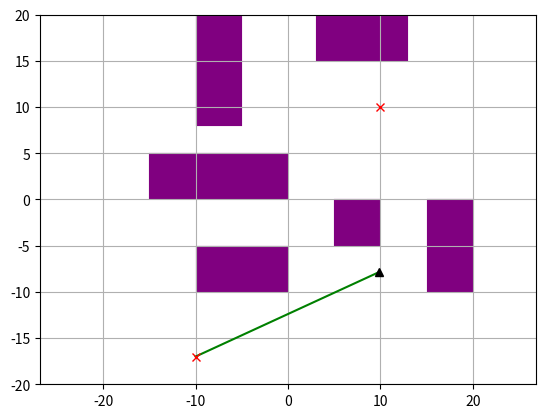
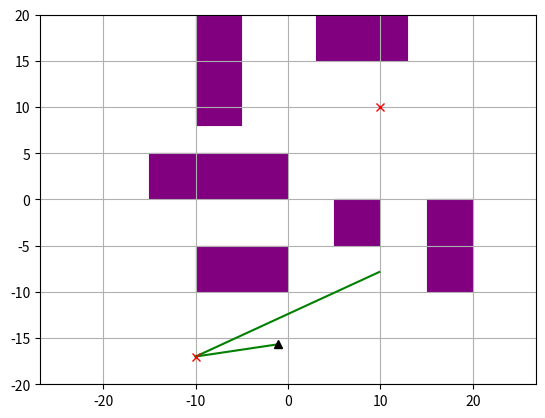
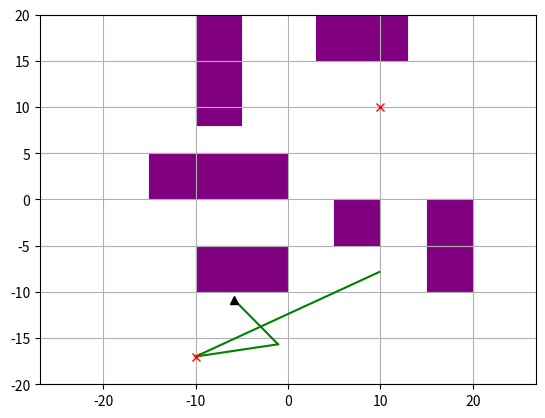
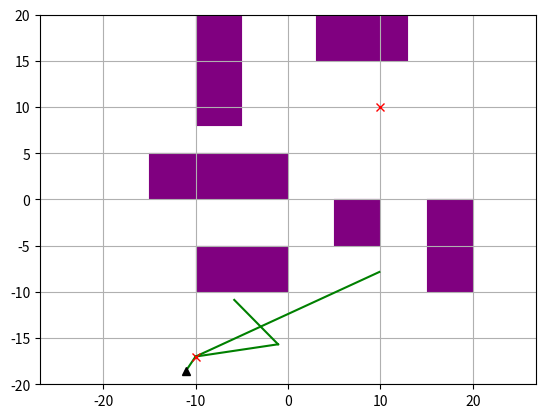
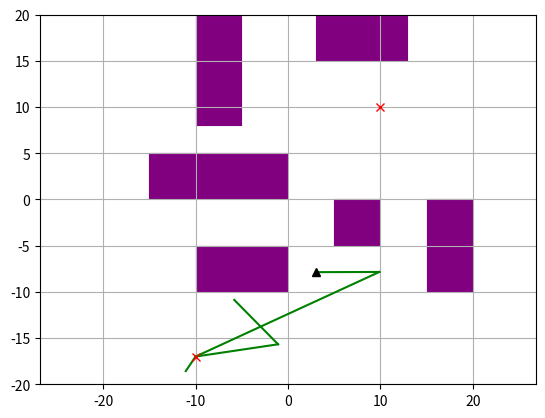
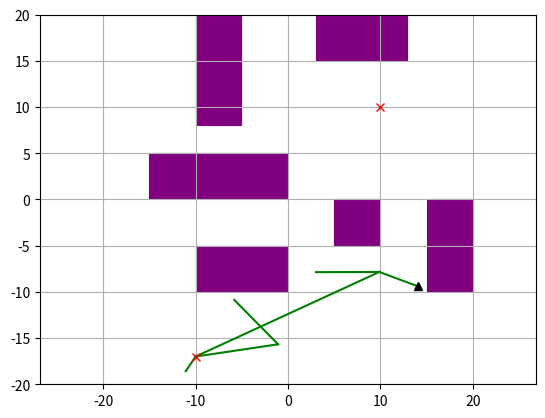
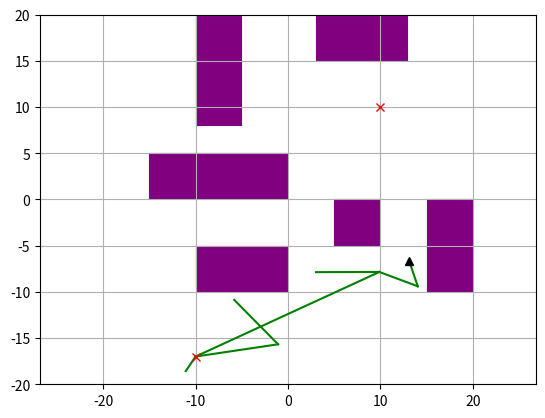
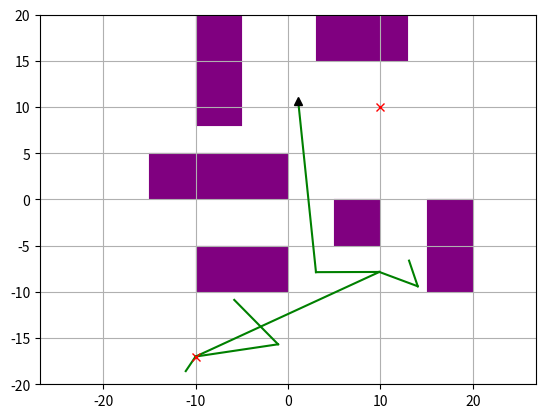
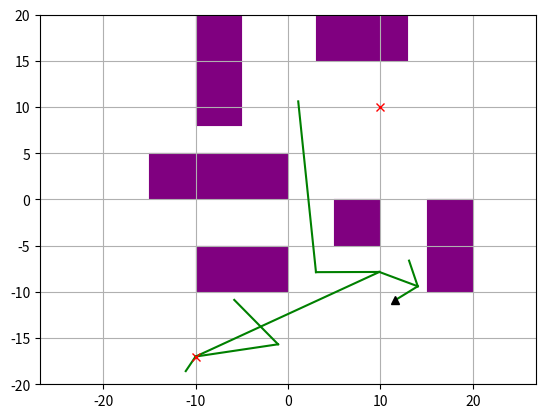
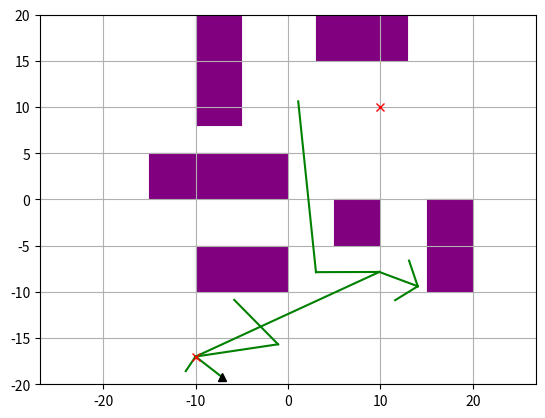
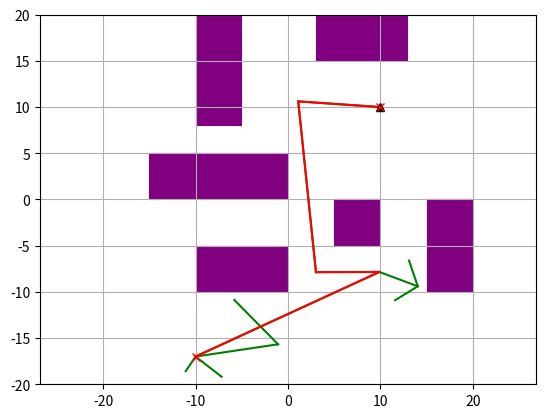
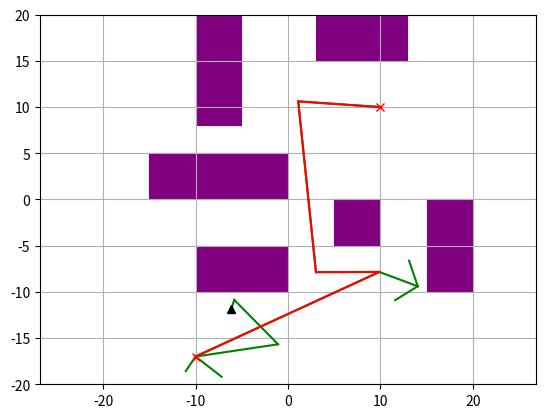
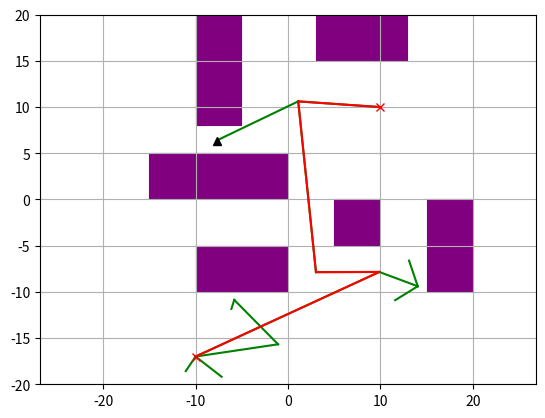
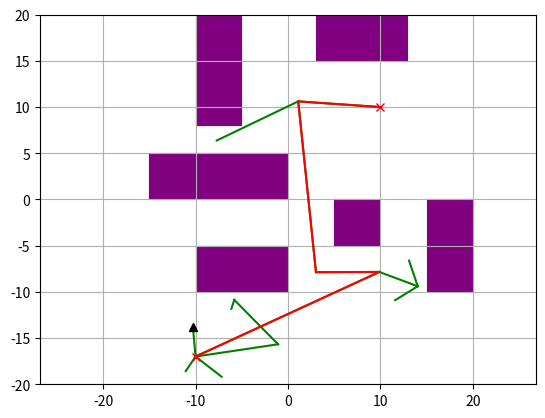
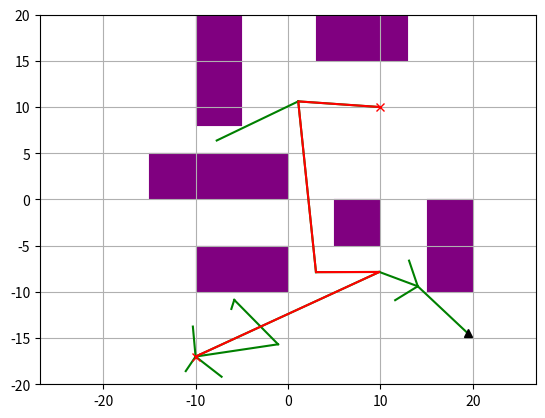
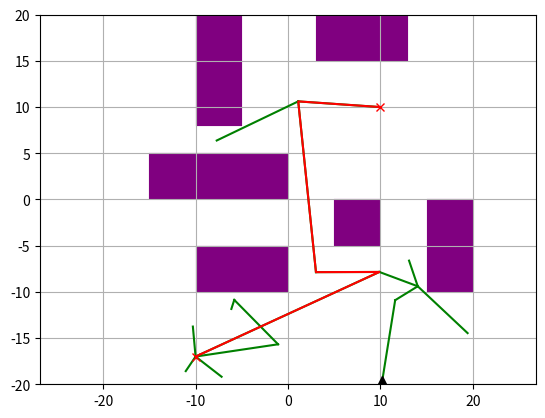

These charts were generated, in order, by the following Python code:
"""
Path Planning Sample Code with RRT*

author: Ahmed Qureshi, code adapted from AtsushiSakai(@Atsushi_twi)

"""


import argparse
import random
import math
import copy
import numpy as np
import matplotlib.pyplot as plt
import matplotlib.patches as mpatches
import time

## --- PARAMS --- ##
#Q5 global radius 1
radius=1

##Q6 global params
rectRoboLength=1.5
rectRoboWidth=3
rectRoboTheta=0
pi=np.pi


##My functions

def ballRegionVal(gamma,vertexCount,dims):
	return gamma*(math.log(vertexCount)/vertexCount)**(1.0/dims)


def thetaSample():
	return random.uniform(-2*pi,2*pi)

#### Given Code Below ####

def diff(v1, v2):
	"""
	Computes the difference v1 - v2, assuming v1 and v2 are both vectors
	"""
	return [x1 - x2 for x1, x2 in zip(v1, v2)]

def magnitude(v):
	"""
	Computes the magnitude of the vector v.
	"""
	return math.sqrt(sum([x*x for x in v]))

def dist(p1, p2):
	"""
	Computes the Euclidean distance (L2 norm) between two points p1 and p2
	"""
	return magnitude(diff(p1, p2))

class RRT():
	"""
	Class for RRT Planning
	"""

	def __init__(self, start, goal, obstacleList, randArea, alg, geom, dof=2, expandDis=0.05, goalSampleRate=5, maxIter=100):
		"""
		Sets algorithm parameters

		start:Start Position [x,y]
		goal:Goal Position [x,y]
		obstacleList:obstacle Positions [[x,y,width,height],...]
		randArea:Ramdosm Samping Area [min,max]

		"""
		self.start = Node(start)
		self.end = Node(goal)
		if(geom=="rectangle"):
			self.start.state.append(0)
			self.end.state.append(0)

		self.obstacleList = obstacleList
		self.minrand = randArea[0]
		self.maxrand = randArea[1]
		self.alg = alg
		self.geom = geom
		self.dof = dof

		self.expandDis = expandDis
		self.goalSampleRate = goalSampleRate
		self.maxIter = maxIter

		self.goalfound = False
		self.solutionSet = set()

	def planning(self, animation=False):
		"""
		Implements the RTT (or RTT*) algorithm, following the pseudocode in the handout.
		You should read and understand this function, but you don't have to change any of its code - just implement the 3 helper functions.

		animation: flag for animation on or off
		"""

		self.nodeList = [self.start]
		for i in range(self.maxIter):
			rnd = self.generatesample()
			nind = self.GetNearestListIndex(self.nodeList, rnd)


			rnd_valid, rnd_cost = self.steerTo(rnd, self.nodeList[nind])


			if (rnd_valid):
				newNode = copy.deepcopy(rnd)
				newNode.parent = nind
				newNode.cost = rnd_cost + self.nodeList[nind].cost

				if self.alg == 'rrtstar':
					nearinds = self.find_near_nodes(newNode) # you'll implement this method
					# print("\nabc")
					# print(len(nearinds))
					# print("\ndef")
					newParent = self.choose_parent(newNode, nearinds) # you'll implement this method
				else:
					newParent = None

				# insert newNode into the tree
				if newParent is not None:
					newNode.parent = newParent
					newNode.cost = dist(newNode.state, self.nodeList[newParent].state) + self.nodeList[newParent].cost
				else:
					pass # nind is already set as newNode's parent
				self.nodeList.append(newNode)
				newNodeIndex = len(self.nodeList) - 1
				self.nodeList[newNode.parent].children.add(newNodeIndex)

				if self.alg == 'rrtstar':
					self.rewire(newNode, newNodeIndex, nearinds) # you'll implement this method

				if self.is_near_goal(newNode):
					self.solutionSet.add(newNodeIndex)
					self.goalfound = True

				if animation:
					self.draw_graph(rnd.state)

		return self.get_path_to_goal()


		

	def choose_parent(self, newNode, nearinds):
		"""
		Selects the best parent for newNode. This should be the one that results in newNode having the lowest possible cost.

		newNode: the node to be inserted
		nearinds: a list of indices. Contains nodes that are close enough to newNode to be considered as a possible parent.

		Returns: index of the new parent selected
		"""
		# your code here
		if len(nearinds)==0:
			return None
		min_cost=999999999999
		for idx in nearinds:
			node=self.nodeList[idx]
			is_obstacle_free, new_cost = self.steerTo(newNode, node)
			if is_obstacle_free:
				if (node.cost+new_cost<min_cost):
					min_cost=node.cost+new_cost
					min_node=idx
		return min_node


	def steerTo(self, dest, source):
		"""
		Charts a route from source to dest, and checks whether the route is collision-free.
		Discretizes the route into small steps, and checks for a collision at each step.

		This function is used in planning() to filter out invalid random samples. You may also find it useful
		for implementing the functions in question 1.

		dest: destination node
		source: source node

		returns: (success, cost) tuple
			- success is True if the route is collision free; False otherwise.
			- cost is the distance from source to dest, if the route is collision free; or None otherwise.
		"""

		newNode = copy.deepcopy(source)

		DISCRETIZATION_STEP=self.expandDis

		dists = np.zeros(self.dof, dtype=np.float32)
		for j in range(0,self.dof):
			# print("\ndest state",dest.state)
			dists[j] = dest.state[j] - source.state[j]

		distTotal = magnitude(dists)


		if distTotal>0:
			incrementTotal = distTotal/DISCRETIZATION_STEP
			for j in range(0,self.dof):
				dists[j] =dists[j]/incrementTotal

			numSegments = int(math.floor(incrementTotal))+1

			stateCurr = np.zeros(self.dof,dtype=np.float32)
			for j in range(0,self.dof):
				stateCurr[j] = newNode.state[j]

			stateCurr = Node(stateCurr)

			for i in range(0,numSegments):

				if not self.__CollisionCheck(stateCurr):
					return (False, None)

				for j in range(0,self.dof):
					stateCurr.state[j] += dists[j]

			if not self.__CollisionCheck(dest):
				return (False, None)

			return (True, distTotal)
		else:
			return (False, None)

	def generatesample(self):
		"""
		Randomly generates a sample, to be used as a new node.
		This sample may be invalid - if so, call generatesample() again.

		You will need to modify this function for question 3 (if self.geom == 'rectangle')

		returns: random c-space vector
		"""
		if random.randint(0, 100) > self.goalSampleRate:
			sample=[]
			for j in range(0,self.dof):
				## for rectangle -> the third param 'Theta' doesnt use the same range [minrand,maxrand] for sampling
				if(j==2 and (self.geom=="rectangle")):
					sample.append(thetaSample())
				else:
					sample.append(random.uniform(self.minrand, self.maxrand))
			rnd=Node(sample)
		else:
			rnd = self.end
		return rnd

	def is_near_goal(self, node):
		"""
		node: the location to check

		Returns: True if node is within 5 units of the goal state; False otherwise
		"""
		d = dist(node.state, self.end.state)
		if d < 5.0:
			return True
		return False

	@staticmethod
	def get_path_len(path):
		"""
		path: a list of coordinates

		Returns: total length of the path
		"""
		pathLen = 0
		for i in range(1, len(path)):
			pathLen += dist(path[i], path[i-1])

		return pathLen


	def gen_final_course(self, goalind):
		"""
		Traverses up the tree to find the path from start to goal

		goalind: index of the goal node

		Returns: a list of coordinates, representing the path backwards. Traverse this list in reverse order to follow the path from start to end
		"""
		path = [self.end.state]
		while self.nodeList[goalind].parent is not None:
			node = self.nodeList[goalind]
			path.append(node.state)
			goalind = node.parent
		path.append(self.start.state)
		return path

	def find_near_nodes(self, newNode):
		"""
		Finds all nodes in the tree that are "near" newNode.
		See the assignment handout for the equation defining the cutoff point (what it means to be "near" newNode)

		newNode: the node to be inserted.

		Returns: a list of indices of nearby nodes.
		"""

		# Use this value of gamma
		GAMMA = 50
		near_nodes=[]
		vertexCount=len(self.nodeList)
		dims=2
		radiusRange=ballRegionVal(GAMMA,vertexCount,dims)

		for listNode in self.nodeList:
			## If there is a collision path -> skip this node as near node
			if(self.steerTo(newNode,listNode)[0]==False):
				continue
			if dist(listNode.state,newNode.state)< radiusRange:
				near_nodes.append(self.nodeList.index(listNode))
		# your code here
		return near_nodes


	## O(exponential) solution - less efficient
	## updated cost for all children
	def updateChildNodeCost(self,parentNode):
		for node in self.nodeList:
			##If child of parentNode
			if node.parent==parentNode:
				node.cost=parentNode.cost+dist(parentNode.state,node.state)
				self.updateChildNodeCost(node)



	def rewire(self, newNode, newNodeIndex, nearinds):
		"""
		Should examine all nodes near newNode, and decide whether to "rewire" them to go through newNode.
		Recall that a node should be rewired if doing so would reduce its cost.

		newNode: the node that was just inserted
		newNodeIndex: the index of newNode
		nearinds: list of indices of nodes near newNode
		"""
		nodeList=self.nodeList

		## If no near points then dont rewire
		if(nearinds==None or nearinds==[]):
			return

		for idx in nearinds:
			node=nodeList[idx]
			## if No parent -> start node -> then skip
			if(node.parent==None):
				continue

			parentOfNodeIdx=node.parent
			parentOfNode=self.nodeList[parentOfNodeIdx]

			currentCost=node.cost
			newNodeCost=newNode.cost
			costWithNewNodeParent=newNodeCost+dist(newNode.state,node.state)

			##Skip if there is a collision -> cant rewire
			if(self.steerTo(newNode,node)[0]==False):
				continue


			if(costWithNewNodeParent<currentCost):
				# print("\n---Rewire Happened Here---\n")
				##change parents
				#break old parent-Remove node as child from its parent
				parentOfNode.children.remove(idx)

				#make new parent
				node.parent=newNodeIndex
				
				#update cost
				node.cost=costWithNewNodeParent
				
				#add as child to parent
				newNode.children.add(idx)

				##Recursively update newNode's children's cost
				self.updateChildNodeCost(newNode)

	def GetNearestListIndex(self, nodeList, rnd):
		"""
		Searches nodeList for the closest vertex to rnd

		nodeList: list of all nodes currently in the tree
		rnd: node to be added (not currently in the tree)

		Returns: index of nearest node
		"""
		dlist = []
		for node in nodeList:
			dlist.append(dist(rnd.state, node.state))

		minind = dlist.index(min(dlist))

		return minind

	## 3rd collision check
	## CIRCLE/RECTANGLE
	def circleRect(self, cx,  cy,  radius,  rx,  ry,  rw,  rh):

		# // temporary variables to set edges for testing
		testX = cx
		testY = cy

		# // which edge is closest
		if (cx < rx):
			testX = rx      
		elif(cx > rx+rw):
			testX = rx+rw
		if (cy < ry):
			testY = ry    
		elif(cy > ry+rh):
			testY = ry+rh

		# // get distance from closest edges
		distX = cx-testX
		distY = cy-testY
		distance = math.sqrt( (distX*distX) + (distY*distY) )

		# // if the distance is less than the radius, collision!
		if (distance <= radius):
			return True
		
		return True


	## 2nd collision checker 
	# collision - Return True
	def intersects(self, cx,  cy,  radius,  left,  right, bottom, top):
	
		closestX=0
		closestY=0
		if(cx<left):
			closestX=left
		else:
			if cx>right:
				closestX=right
			else:
				closestX=cx


		if(cy<top):
			closestY=top
		else:
			if cy>bottom:
				closestY=bottom
			else:
				closestY=cy

   		# closestX = (cx < left ? left : (cx > right ? right : cx));
   		# closestY = (cy < top ? top : (cy > bottom ? bottom : cy));

		dx = closestX - cx
		dy = closestY - cy

		return ( dx * dx + dy * dy ) <= radius * radius
	


	def circleCollisionCheck(self,rectLeftX,rectBottomY,wd,ht,circleCenterX,circleCenterY,r):
		## lets find boundary range of rectangle
		rectRigthX=rectLeftX+wd
		rectTopY=rectBottomY+ht

		## circle boundary
		circleLeft=circleCenterX-r
		circleRight=circleCenterX+r
		circleBottom=circleCenterY-r
		circleTop=circleCenterY+r

		#Lets do bounding simple box checks - Here no intersection
		if(circleRight < rectLeftX or circleLeft > rectRigthX or rectBottomY > circleTop or rectTopY < circleBottom):
			return False

		## check if circle is inside rectangle
		# for i in range(int(rectLeftX),int(rectRigthX)):
		# 	for j in range(int(rectBottomY),int(rectTopY)):
		# 		if( ((i-circleCenterX)**2+(j-circleCenterY)**2-r**2)<=0):
		# 			print("INSIDE AREA CHECK\n")
		# 			return True

		for i in  np.arange(rectLeftX,rectRigthX,0.1) :
			for j in np.arange(rectBottomY,rectTopY,0.1):
				if( (math.sqrt((i-circleCenterX)**2+(j-circleCenterY)**2)-r)<0):

					## Uncomment for Logs
					# print("******* COLLISION DETECTED OPEN*********\n")
					# print("\nINSIDE AREA CHECK\n")
					# print("i:",i)
					# #print("\n")
					# print("j:",j)
					# #print("\n")
					# print("cx:",circleCenterX)
					# #print("\n")
					# print("cy:",circleCenterY)
					# print("dist below:",math.sqrt((i-circleCenterX)**2+(j-circleCenterY)**2)-r)
					# #print("\n")
					# print("\nOutside AREA CHECK\n")
					# print("******* COLLISION DETECTED CLOSE*********\n")

					return True
		
		#check center inside
		if((rectLeftX<= circleCenterX <=rectRigthX) and (rectBottomY<=circleCenterY<=rectTopY)):
			return True
		
		return False

	def circleCheckUtil(self,ox,oy,w,h,cx,cy,r):
		return self.circleCollisionCheck(ox,oy,w,h,cx,cy,r)

		##def circleRect(self, cx,  cy,  radius,  rx,  ry,  rw,  rh):

		## def intersects(self, cx,  cy,  radius,  left,  right, bottom, top):

		# return self.intersects(cx,cy,r,ox,ox+w,oy,oy+h)
	
	def rectCheckUtil(self,rCenterX,rCenterY,theta,w,h,ox,oy,ow,oh):
		return self.rectCollisionCheck(rCenterX,rCenterY,theta,w,h,ox,oy,ow,oh)

	def check_overlap(self,line1, line2):
		x1_start, x1_end = line1
		x2_start, x2_end = line2
		if x1_end < x2_start or x2_end < x1_start:
			return False
		return True


	## Collision checker for a rectangle
	def rectCollisionCheck(self,x,y,theta,w,h,ox,oy,ow,oh):

		centerX=x
		centerY=y

		## find projections for all points
		## for X points

		bottomLeftX=centerX-((w/2.0)*math.cos(theta)+(h/2)*math.sin(theta))
		bottomLeftY=centerY-((w/2.0)*math.sin(theta)-(h/2)*math.cos(theta))
		bottomLeft=[bottomLeftX,bottomLeftY]

		bottomRightX=centerX+((w/2.0)*math.cos(theta)+(h/2)*math.sin(theta))
		bottomRightY=centerY+((w/2.0)*math.sin(theta)-(h/2)*math.cos(theta))
		bottomRight=[bottomRightX,bottomRightY]

		topRightX=centerX+((w/2.0)*math.cos(theta)-(h/2)*math.sin(theta))
		topRightY=centerY+((w/2.0)*math.sin(theta)+(h/2)*math.cos(theta))
		topRight=[topRightX,topRightY]

		topLeftX=centerX-((w/2.0)*math.cos(theta)-(h/2)*math.sin(theta))
		topLeftY=centerY-((w/2.0)*math.sin(theta)+(h/2)*math.cos(theta))
		topLeft=[topLeftX,topLeftY]

		rectanglePoints = [bottomLeft,bottomRight, topRight, topLeft]

		## Obstacle projection
		oBottomLeftX=ox
		oBottomLeftY=oy

		oBottomRightX=ox+ow
		oBottomRightY=oy

		oTopRightX=ox+ow
		oTopRightY=oy+oh
		
		oTopLeftX=ox
		oTopLeftY=oy+oh

		## Rect Projection range 
		xMax=max([rectanglePoints[0][0],rectanglePoints[1][0],rectanglePoints[2][0],rectanglePoints[3][0]])
		xMin=min([rectanglePoints[0][0],rectanglePoints[1][0],rectanglePoints[2][0],rectanglePoints[3][0]])

		yMax=max([rectanglePoints[0][1],rectanglePoints[1][1],rectanglePoints[2][1],rectanglePoints[3][1]])
		yMin=min([rectanglePoints[0][1],rectanglePoints[1][1],rectanglePoints[2][1],rectanglePoints[3][1]])


		## Obs Projection range
		oXMax=max([oBottomLeftX,oBottomRightX,oTopRightX,oTopLeftX])
		oXMin=min([oBottomLeftX,oBottomRightX,oTopRightX,oTopLeftX])

		oYMax=max([oBottomLeftY,oBottomRightY,oTopRightY,oTopLeftY])
		oYMin=min([oBottomLeftY,oBottomRightY,oTopRightY,oTopLeftY])

		## check intersection on X axis
		isRectCollisionX=self.check_overlap([xMin,xMax],[oXMin,oXMax])
		isRectCollisionY=self.check_overlap([yMin,yMax],[oYMin,oYMax])

		if(isRectCollisionX and isRectCollisionY):
			return True
		return False




	def __CollisionCheck(self, node):
		"""
		Checks whether a given configuration is valid. (collides with obstacles)

		You will need to modify this for question 2 (if self.geom == 'circle') and question 3 (if self.geom == 'rectangle')
		"""

		### For rectangle-Returns If collision 
		if(self.geom=="rectangle"):
			for (ox, oy, sizex,sizey) in self.obstacleList:
				obs=[ox+sizex/2.0,oy+sizey/2.0]
				obs_size=[sizex,sizey]
				cf = False
				rCenterX=node.state[0]
				rCenterY=node.state[1]
				theta=node.state[2]
				#Declare As GLOBAL at top on file
				# rectRoboLength=1.5
				# rectRoboWidth=3
				isRectCollision=self.rectCheckUtil(rCenterX,rCenterY,theta,rectRoboWidth,rectRoboLength,ox,oy,sizex,sizey)
				if(isRectCollision):
					return False
			return True


		s = np.zeros(2, dtype=np.float32)
		s[0] = node.state[0]
		s[1] = node.state[1]


		# if(self.geom=="circle"):
		# 	for (ox, oy, sizex,sizey) in self.obstacleList:
		# 		if(self.circleCollisionCheck(ox,oy,sizex,sizey,node.state[0],node.state[1],1)==True):
		# 			return False

		# 		# if(self.intersects(node.state[0],node.state[1],1,ox,ox+sizex,oy,oy+sizey)==True):
		# 		# 	return True

		# 		# if(self.circleRect(node.state[0],node.state[1],1,ox,oy,sizex,sizey)==True):
		# 		# 	return False
		# 	return True

		for (ox, oy, sizex,sizey) in self.obstacleList:
			obs=[ox+sizex/2.0,oy+sizey/2.0]
			obs_size=[sizex,sizey]
			cf = False
			for j in range(self.dof):
				if abs(obs[j] - s[j])>obs_size[j]/2.0:
					cf=True

					## check for circle now
					if(self.geom=="circle"):
						isCollision = self.circleCheckUtil(ox,oy,sizex,sizey,node.state[0],node.state[1],radius)
						cf=not isCollision
						if(cf==False):
							# print("\n-----Marked Collision\n")
							return cf
					break
			if cf == False:
				return False

		return True  # safe'''

	def get_path_to_goal(self):
		"""
		Traverses the tree to chart a path between the start state and the goal state.
		There may be multiple paths already discovered - if so, this returns the shortest one

		Returns: a list of coordinates, representing the path backwards; if a path has been found; None otherwise
		"""
		if self.goalfound:
			goalind = None
			mincost = float('inf')
			for idx in self.solutionSet:
				cost = self.nodeList[idx].cost + dist(self.nodeList[idx].state, self.end.state)
				if goalind is None or cost < mincost:
					goalind = idx
					mincost = cost
			return self.gen_final_course(goalind)
		else:
			return None

	def plot_circle(self,center_x, center_y, radius):
		angle = np.linspace(0, 2*np.pi, 100)
		x = center_x + radius * np.cos(angle)
		y = center_y + radius * np.sin(angle)
		plt.plot(x, y)
		# plt.axis('equal')
		# plt.show()

	def draw_graph(self, rnd=None):
		"""
		Draws the state space, with the tree, obstacles, and shortest path (if found). Useful for visualization.

		You will need to modify this for question 2 (if self.geom == 'circle') and question 3 (if self.geom == 'rectangle')
		"""
		plt.clf()
		# for stopping simulation with the esc key.
		plt.gcf().canvas.mpl_connect(
			'key_release_event',
			lambda event: [exit(0) if event.key == 'escape' else None])

		for (ox, oy, sizex, sizey) in self.obstacleList:
			rect = mpatches.Rectangle((ox, oy), sizex, sizey, fill=True, color="purple", linewidth=0.1)
			plt.gca().add_patch(rect)

		set_visible_circle=False
		set_visible_rec=False

		for node in self.nodeList:
			if node.parent is not None:
				if node.state is not None:
					if self.geom == 'circle':
						if set_visible_circle==True:
							circle.set_visible(False)

						circle = mpatches.Circle((node.state[0], node.state[1]), radius ,fill=True, color="yellow")
						plt.gca().add_patch(circle)
						set_visible_circle = True

					plt.plot([node.state[0], self.nodeList[node.parent].state[0]], [
						node.state[1], self.nodeList[node.parent].state[1]], "-g")
					
					if self.geom=="rectangle":
						if set_visible_rec:
							rect.set_visible(False)

						theta = (node.state[2]*180)/pi
						rect = mpatches.Rectangle(xy = (node.state[0]-1.5, node.state[1]-0.75), width=3, height=1.5, angle=theta, rotation_point='center', fill=True, color="black", linewidth=0.1)
						plt.gca().add_patch(rect)

						

		if self.goalfound:
			path = self.get_path_to_goal()
			x = [p[0] for p in path]
			y = [p[1] for p in path]
			if self.geom=="circle":
				plt.plot(x, y, 'bo', linewidth=2, markersize=10)
			
			if self.geom=="rectangle":
				plt.plot(x, y, 'bs', linewidth=2, markersize=10)


			plt.plot(x, y, '-r')

		if rnd is not None:
			if(self.geom=="circle"):
				self.plot_circle(node.state[0],node.state[1],radius)

			plt.plot(rnd[0], rnd[1], "^k")

		plt.plot(self.start.state[0], self.start.state[1], "xr")
		plt.plot(self.end.state[0], self.end.state[1], "xr")
		plt.axis("equal")
		plt.axis([-20, 20, -20, 20])
		plt.grid(True)
		plt.pause(0.01)



class Node():
	"""
	RRT Node
	"""

	def __init__(self,state):
		self.state =state
		self.cost = 0.0
		self.parent = None
		self.children = set()



def main():
	parser = argparse.ArgumentParser(description='CS 593-ROB - Assignment 1')
	parser.add_argument('-g', '--geom', default='point', choices=['point', 'circle', 'rectangle'], \
		help='the geometry of the robot. Choose from "point" (Question 1), "circle" (Question 2), or "rectangle" (Question 3). default: "point"')
	parser.add_argument('--alg', default='rrt', choices=['rrt', 'rrtstar'], \
		help='which path-finding algorithm to use. default: "rrt"')
	parser.add_argument('--iter', default=100, type=int, help='number of iterations to run')
	parser.add_argument('--blind', action='store_true', help='set to disable all graphs. Useful for running in a headless session')
	parser.add_argument('--fast', action='store_true', help='set to disable live animation. (the final results will still be shown in a graph). Useful for doing timing analysis')

	args = parser.parse_args()

	show_animation = not args.blind and not args.fast

	print("Starting planning algorithm '%s' with '%s' robot geometry"%(args.alg, args.geom))
	starttime = time.time()


	obstacleList = [
	(-15,0, 15.0, 5.0),
	(15,-10, 5.0, 10.0),
	(-10,8, 5.0, 15.0),
	(3,15, 10.0, 5.0),
	(-10,-10, 10.0, 5.0),
	(5,-5, 5.0, 5.0),
	]

	start = [-10, -17]
	goal = [10, 10]
	dof=2
	if(args.geom == "rectangle" and dof!=3):
		print("\n\t-*-*-*-*-*-*- Rectangle Body Should have DOF=3 -> X,Y,Theta. Please Correct -*-*-*-*-*-*-\n\n")
		print("\t-*-*-*-*-*-*- Setting DOF to 3 -*-*-*-*-*-*-\n\n")
		dof=3
		
	print()

	rrt = RRT(start=start, goal=goal, randArea=[-20, 20], obstacleList=obstacleList, dof=dof, alg=args.alg, geom=args.geom, maxIter=args.iter)
	path = rrt.planning(animation=show_animation)

	endtime = time.time()

	if path is None:
		print("FAILED to find a path in %.2fsec"%(endtime - starttime))
	else:
		print("SUCCESS - found path of cost %.5f in %.2fsec"%(RRT.get_path_len(path), endtime - starttime))
	# Draw final path
	if not args.blind:
		rrt.draw_graph()
		plt.show()


if __name__ == '__main__':
	main()
